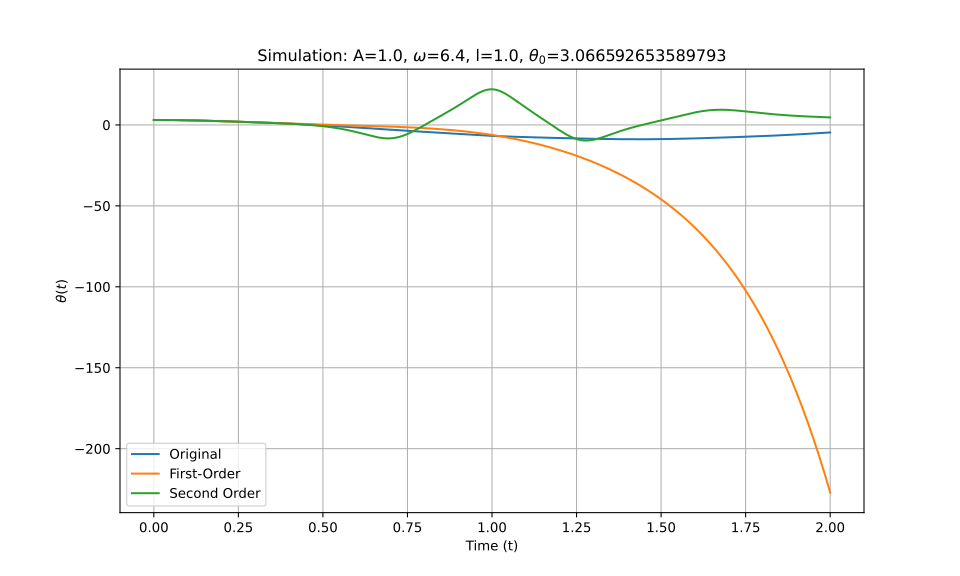

The table this chart was drawn from, first rows:
t_eval, Equation_1, Equation_2, Equation_3
0.0, 3.067, 3.067, 3.067
0.002002, 3.067, 3.067, 3.067
0.004004, 3.066, 3.066, 3.066
0.006006, 3.066, 3.066, 3.066
0.008008, 3.065, 3.065, 3.065
0.01001, 3.065, 3.065, 3.065
0.01201, 3.064, 3.064, 3.064
0.01401, 3.063, 3.063, 3.063
0.01602, 3.061, 3.061, 3.061
0.01802, 3.06, 3.06, 3.06
0.02002, 3.058, 3.058, 3.058
0.02202, 3.057, 3.056, 3.057
0.02402, 3.055, 3.055, 3.055
0.02603, 3.053, 3.052, 3.053
0.02803, 3.05, 3.05, 3.05
0.03003, 3.048, 3.048, 3.048
0.03203, 3.045, 3.045, 3.045
0.03403, 3.043, 3.043, 3.043
0.03604, 3.04, 3.04, 3.04
0.03804, 3.037, 3.037, 3.036
0.04004, 3.033, 3.033, 3.033
0.04204, 3.03, 3.03, 3.03
0.04404, 3.026, 3.026, 3.026
0.04605, 3.022, 3.023, 3.022
0.04805, 3.018, 3.019, 3.018
0.05005, 3.014, 3.015, 3.014
0.05205, 3.01, 3.01, 3.01
0.05405, 3.006, 3.006, 3.006
0.05606, 3.001, 3.001, 3.001
0.05806, 2.996, 2.997, 2.996
0.06006, 2.992, 2.992, 2.991
0.06206, 2.986, 2.987, 2.986
0.06406, 2.981, 2.982, 2.981
0.06607, 2.976, 2.976, 2.976
0.06807, 2.97, 2.971, 2.97
0.07007, 2.965, 2.965, 2.965
0.07207, 2.959, 2.959, 2.959
0.07407, 2.953, 2.954, 2.953
0.07608, 2.947, 2.947, 2.947
0.07808, 2.941, 2.941, 2.94
0.08008, 2.934, 2.935, 2.934
0.08208, 2.928, 2.928, 2.928
0.08408, 2.921, 2.922, 2.921
0.08609, 2.914, 2.915, 2.914
0.08809, 2.907, 2.908, 2.907
0.09009, 2.9, 2.901, 2.9
0.09209, 2.893, 2.893, 2.893
0.09409, 2.885, 2.886, 2.885
0.0961, 2.878, 2.878, 2.878
0.0981, 2.87, 2.871, 2.87
0.1001, 2.862, 2.863, 2.862
0.1021, 2.854, 2.855, 2.854
0.1041, 2.846, 2.847, 2.846
0.1061, 2.838, 2.838, 2.838
0.1081, 2.83, 2.83, 2.83
0.1101, 2.821, 2.821, 2.821
0.1121, 2.813, 2.813, 2.813
0.1141, 2.804, 2.804, 2.804
0.1161, 2.795, 2.795, 2.795
0.1181, 2.786, 2.786, 2.786
... 940 more rows
